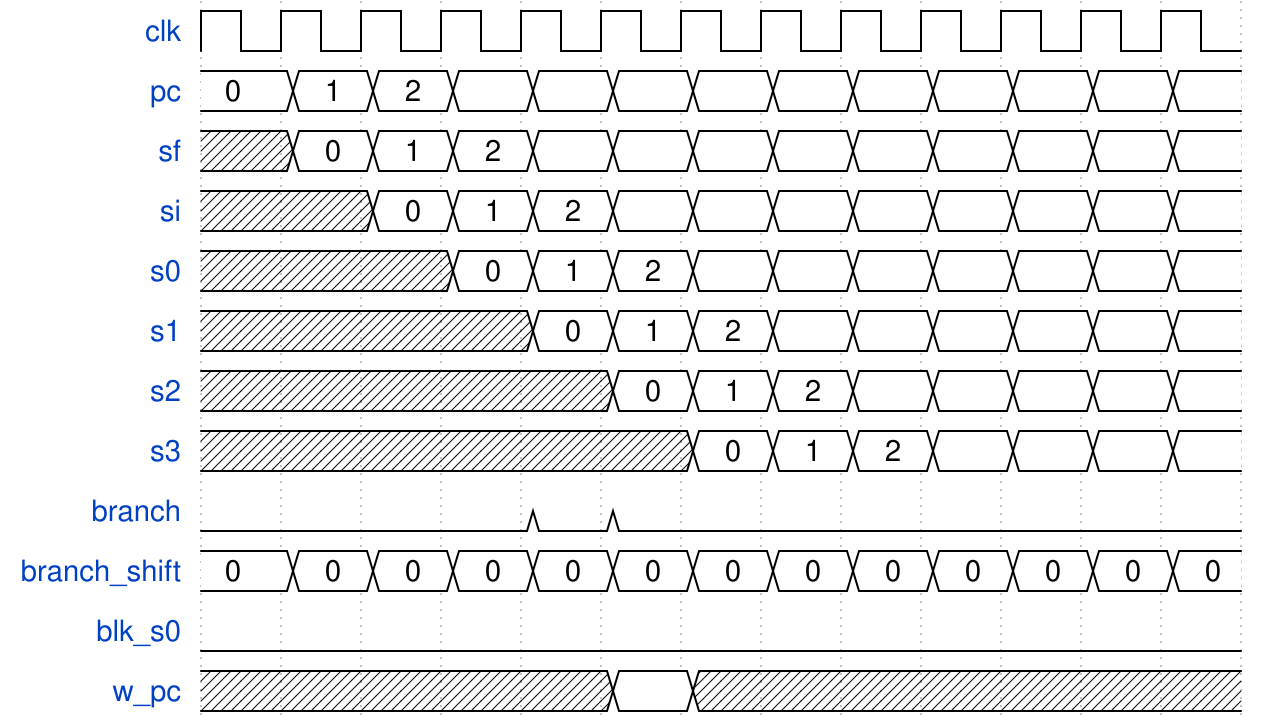

Reproduce this timing diagram as a WaveDrom spec.

{
    "signal": [
    {"name": "clk", "wave": "p............"},
    {"name": "pc", "wave": "=============", "data": [0, 1, 2]},
    {"name": "sf", "wave": "x============", "data": [0, 1, 2]},
    {"name": "si", "wave": "xx===========", "data": [0, 1, 2]},
    {"name": "s0", "wave": "xxx==========", "data": [0, 1, 2]},
    {"name": "s1", "wave": "xxxx=========", "data": [0, 1, 2]},
    {"name": "s2", "wave": "xxxxx========", "data": [0, 1, 2]},
    {"name": "s3", "wave": "xxxxxx=======", "data": [0, 1, 2]},
    {"name": "branch", "wave": "0...00......."},
    {"name": "branch_shift", "wave": "=============", "data": [0, 0, 0, 0, 0, 0, 0, 0, 0, 0, 0, 0, 0]},
    {"name": "blk_s0", "wave": "0............"},
    {"name": "w_pc", "wave": "xxxxx=xxxxxxx"}
  ]
}
